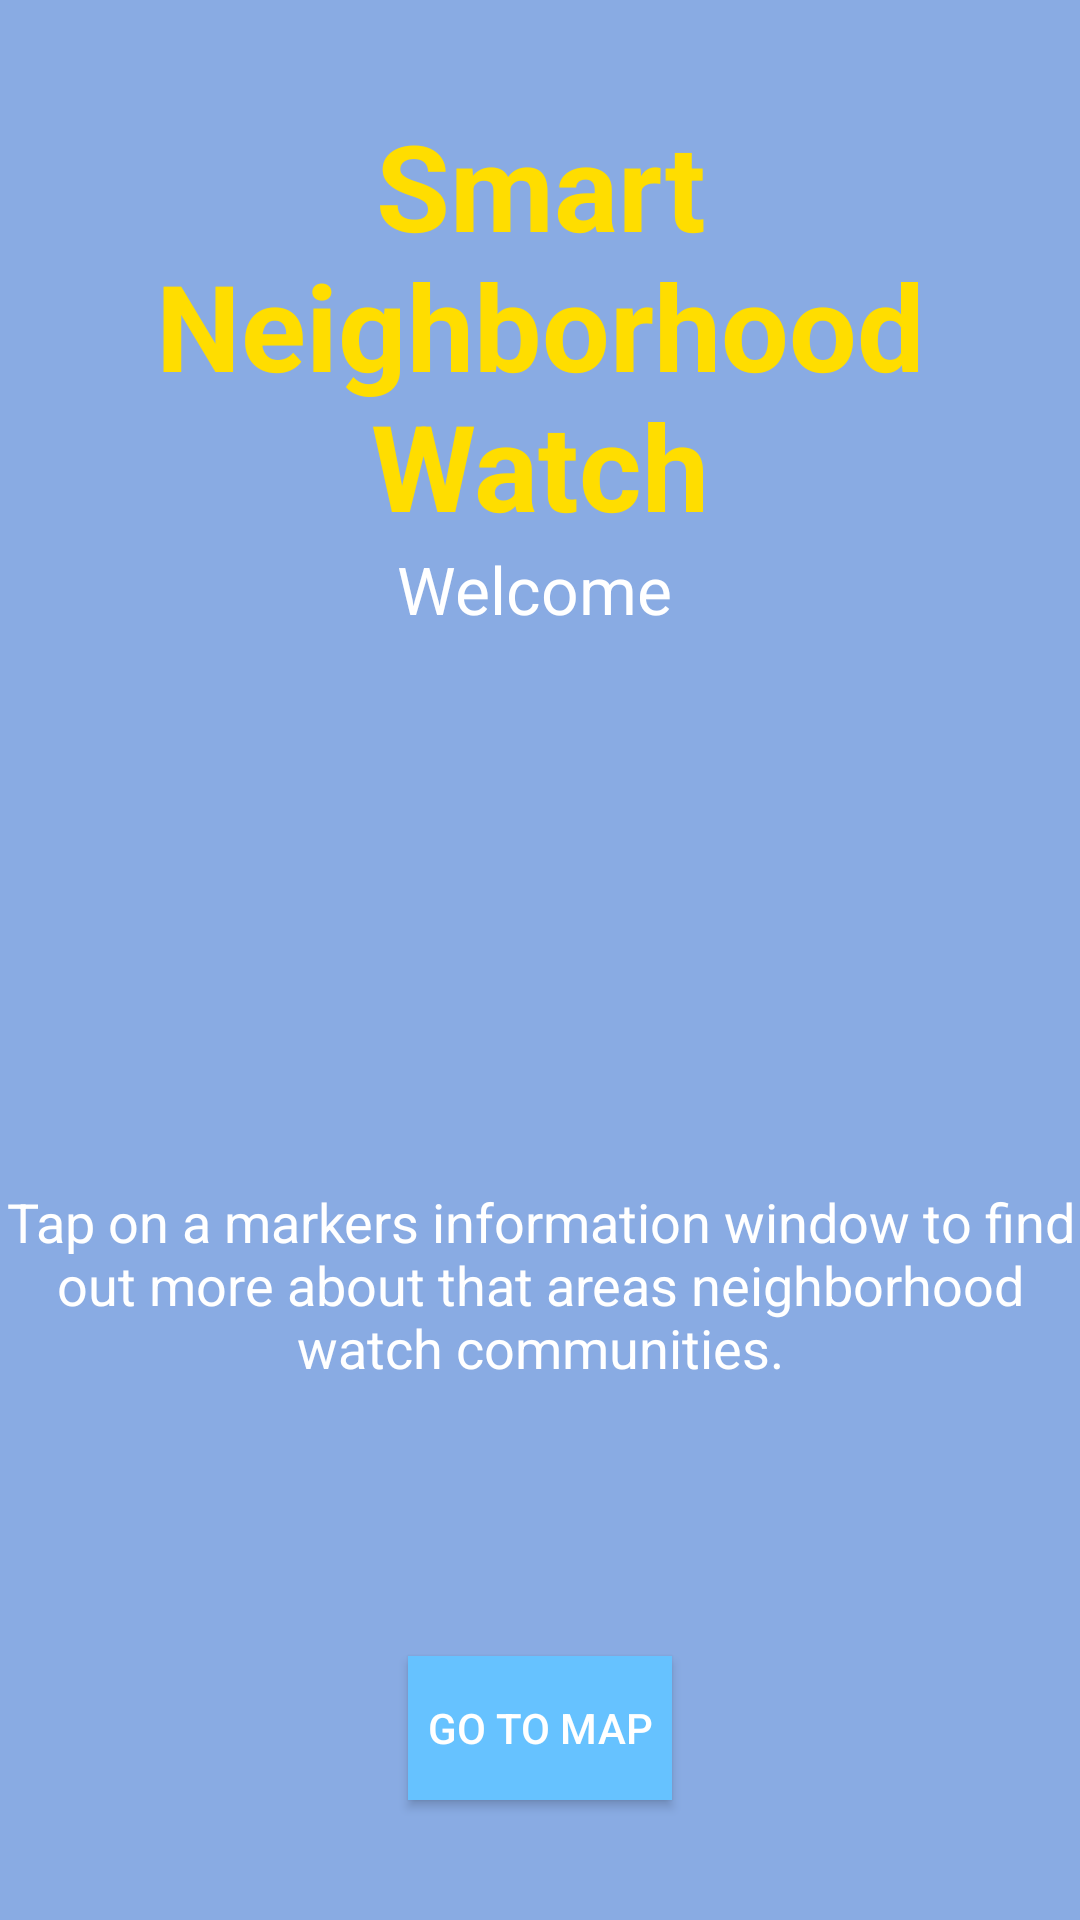

Produce the Android XML layout that renders to this screen, including the resource entries it uses.
<!-- AndroidManifest.xml: application theme AppTheme -->
<!-- res/layout/welcome_page.xml -->
<?xml version="1.0" encoding="utf-8"?>
<RelativeLayout xmlns:android="http://schemas.android.com/apk/res/android"
    android:orientation="vertical" android:layout_width="match_parent"
    android:layout_height="match_parent" android:background="#89abe3">

    <TextView
        android:layout_width="wrap_content"
        android:layout_height="wrap_content"
        android:text="Smart Neighborhood Watch"
        android:id="@+id/Logo"
        android:textSize="40dp"
        android:layout_gravity="center_horizontal"
        android:gravity="center"
        android:layout_centerHorizontal="true"
        android:layout_marginTop="35dp"
        android:textColor="#ffdd00"
        android:textStyle="bold"/>

    <TextView
        android:layout_width="wrap_content"
        android:layout_height="wrap_content"
        android:textAppearance="?android:attr/textAppearanceLarge"
        android:textColor="#FFFFFF"
        android:text="Welcome"
        android:id="@+id/textViewWelcome"
        android:layout_gravity="center_horizontal"
        android:layout_below="@+id/Logo"
        android:layout_alignEnd="@+id/buttonWelcome" />

    <TextView
        android:layout_width="wrap_content"
        android:layout_height="wrap_content"
        android:layout_below="@+id/textViewWelcome"
        android:id="@+id/textViewUsername"
        android:textColor="#FFFFFF"
        android:textAppearance="?android:attr/textAppearanceMedium"
        android:layout_gravity="center_horizontal"
        android:gravity="center"
        android:paddingBottom="20dp"
        android:layout_alignEnd="@+id/textViewWelcome"
        android:layout_alignStart="@+id/textViewWelcome" />

    <TextView
        android:layout_width="wrap_content"
        android:layout_height="wrap_content"
        android:text="Tap on a markers information window to find out more about that areas neighborhood watch communities."
        android:id="@+id/textViewWelcomeMesage"
        android:layout_gravity="center_horizontal"
        android:textColor="#FFFFFF"
        android:gravity="center"
        android:textAppearance="?android:attr/textAppearanceMedium"
        android:paddingBottom="50dp"
        android:layout_below="@+id/imageViewWelcomePage"
        android:layout_alignParentStart="true"
        android:layout_marginBottom="40dp" />

    <Button
        android:layout_width="wrap_content"
        android:layout_height="wrap_content"
        android:text="Go to map"
        android:id="@+id/buttonWelcome"
        android:background="#66c2ff"
        android:textColor="#FFFFFF"
        android:layout_gravity="center_horizontal"
        android:layout_alignParentBottom="true"
        android:layout_centerHorizontal="true"
        android:layout_marginBottom="40dp" />

    <ImageView
        android:layout_width="130dp"
        android:layout_height="150dp"
        android:icon="@mipmap/app_icon"
        android:id="@+id/imageViewWelcomePage"
        android:layout_centerVertical="true"
        android:layout_centerHorizontal="true" />
</RelativeLayout>
<!-- resources referenced by this layout -->
<resources>
  <style name="AppTheme" parent="Theme.AppCompat.Light.DarkActionBar">
          
          <item name="colorPrimary">@color/colorPrimary</item>
          <item name="colorPrimaryDark">@color/colorPrimaryDark</item>
          <item name="colorAccent">@color/colorAccent</item>
          <item name="colorControlNormal">#c5c5c5</item>
      </style>
  <!-- not gathered from this repository: default colours our renderer supplied (Android Studio template values) -->
  <color name="colorPrimary">#FF6200EE</color>
  <color name="colorPrimaryDark">#FF3700B3</color>
  <color name="colorAccent">#FF03DAC5</color>
</resources>
